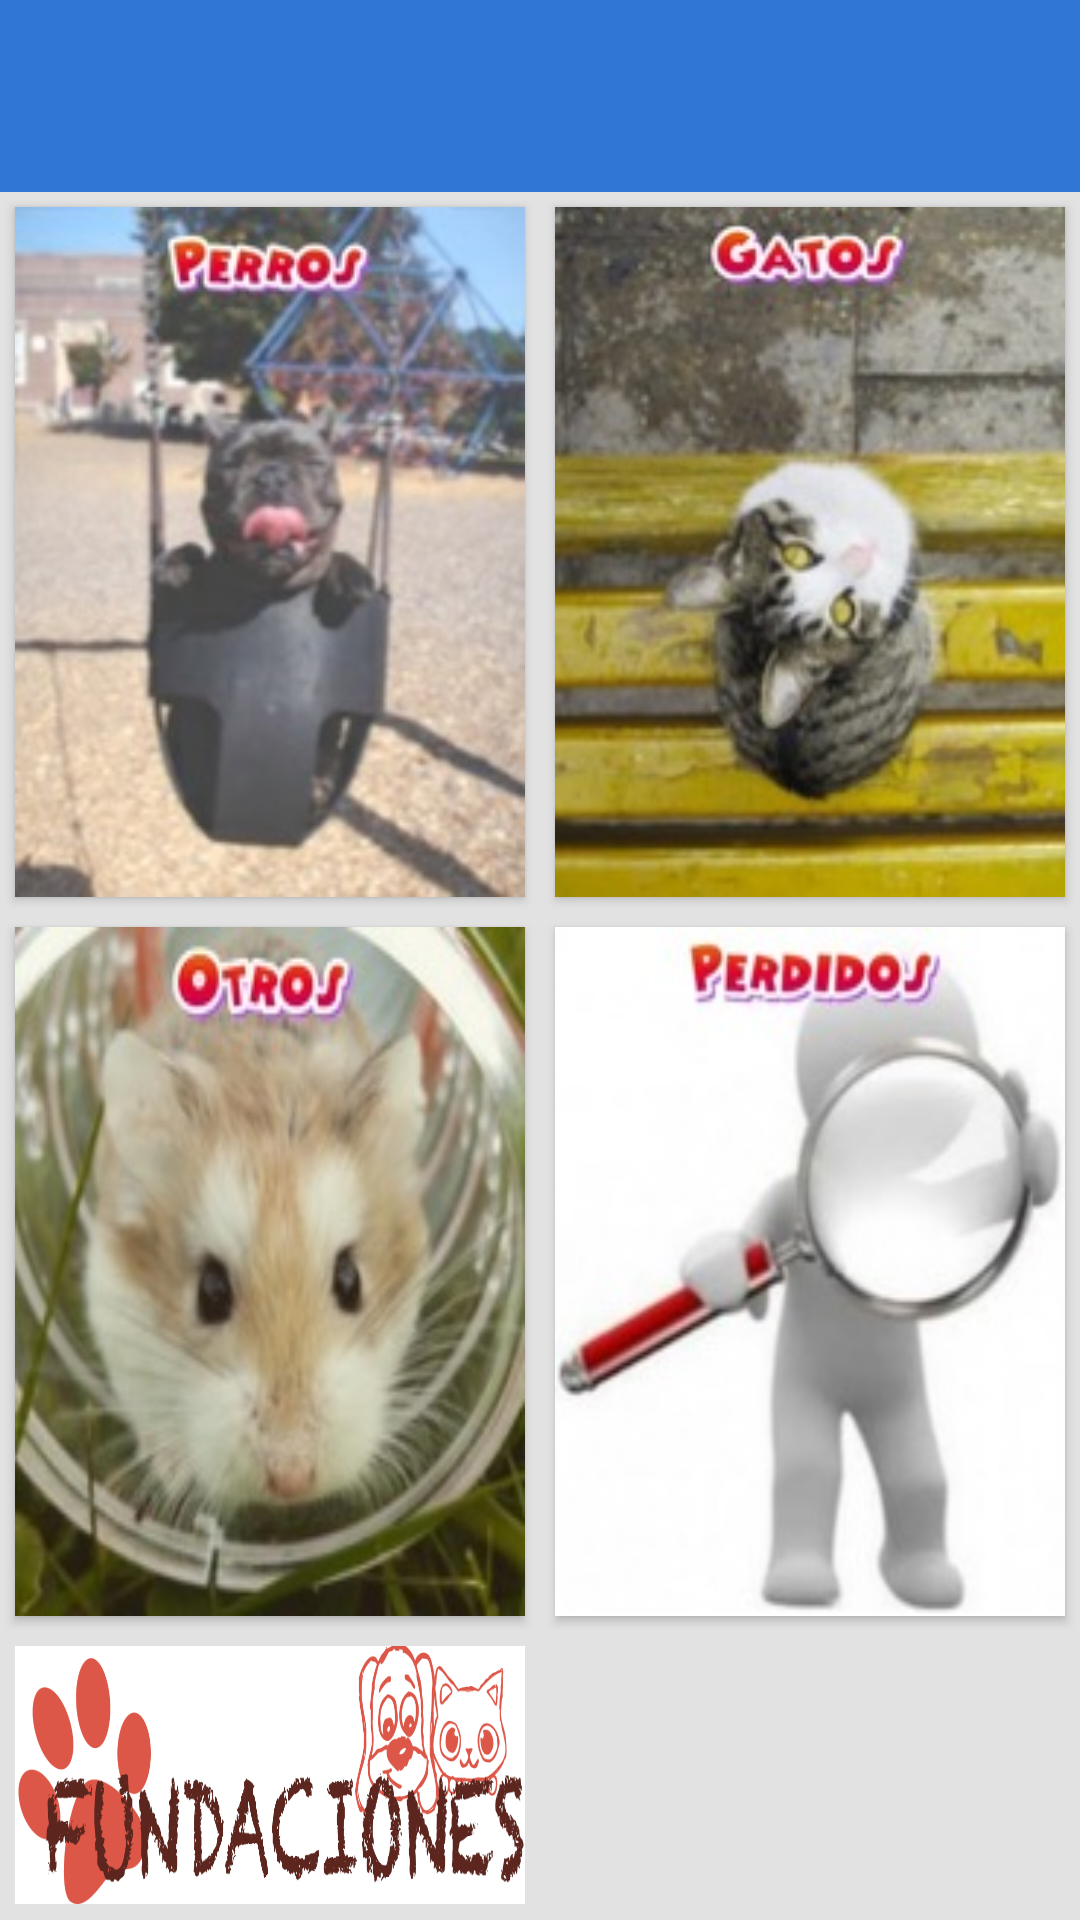

Reconstruct the res/layout file that produces this screen, plus the resources it refers to.
<!-- AndroidManifest.xml: activity theme AppTheme.NoActionBar -->
<!-- res/layout/activity_main.xml -->
<?xml version="1.0" encoding="utf-8"?>
<RelativeLayout
    xmlns:android="http://schemas.android.com/apk/res/android"
    xmlns:app="http://schemas.android.com/apk/res-auto"
    xmlns:tools="http://schemas.android.com/tools"
    android:id="@+id/main_content"
    android:layout_width="match_parent"
    android:layout_height="match_parent"
    android:fitsSystemWindows="true"
    tools:context=".main.ui.MainActivity"
    android:background="#E2E2E2"
    android:verticalScrollbarPosition="defaultPosition">

    <android.support.design.widget.AppBarLayout
        android:id="@+id/appbar"
        android:layout_width="match_parent"
        android:layout_height="wrap_content"
        android:paddingTop="8dp"
        android:theme="@style/AppTheme.AppBarOverlay">

        <android.support.v7.widget.Toolbar
            android:id="@+id/toolbar"
            android:layout_width="match_parent"
            android:layout_height="?attr/actionBarSize"
            android:background="?attr/colorPrimary"
            app:layout_scrollFlags="scroll|enterAlways"
            app:popupTheme="@style/AppTheme.PopupOverlay">

        </android.support.v7.widget.Toolbar>
    </android.support.design.widget.AppBarLayout>

    <LinearLayout
        android:layout_width="match_parent"
        android:layout_height="match_parent"
        android:orientation="vertical"
        android:layout_below="@+id/appbar">

        <LinearLayout
            android:layout_width="match_parent"
            android:layout_height="0dp"
            android:layout_weight="0.5"
            android:orientation="horizontal">

            <Button
                android:layout_width="match_parent"
                android:layout_height="match_parent"
                android:id="@+id/imgPerro"
                android:layout_weight="1"
                android:layout_gravity="center"
                android:layout_margin="5dp"
                android:background="@drawable/perro3"
                android:clickable="true"
                android:focusable="true"
                android:foreground="?android:attr/selectableItemBackground"/>

            <Button
                android:layout_width="match_parent"
                android:layout_height="match_parent"
                android:id="@+id/imgCat"
                android:layout_weight="1"
                android:layout_gravity="center"
                android:layout_margin="5dp"
                android:background="@drawable/gato"
                android:clickable="true"
                android:focusable="true"
                android:foreground="?android:attr/selectableItemBackground"/>
        </LinearLayout>

        <LinearLayout
            android:layout_width="match_parent"
            android:layout_height="0dp"
            android:layout_weight="0.5"
            android:orientation="horizontal">

            <Button
                android:layout_width="match_parent"
                android:layout_height="match_parent"
                android:id="@+id/imgPerdidos"
                android:layout_weight="1"
                android:layout_gravity="center"
                android:layout_margin="5dp"
                android:background="@drawable/raton"
                android:clickable="true"
                android:focusable="true"
                android:foreground="?android:attr/selectableItemBackground"/>

            <Button
                android:layout_width="match_parent"
                android:layout_height="match_parent"
                android:id="@+id/imgEncontrar"
                android:layout_weight="1"
                android:layout_gravity="center"
                android:layout_margin="5dp"
                android:background="@drawable/buscando"
                android:clickable="true"
                android:focusable="true"
                android:foreground="?android:attr/selectableItemBackground"/>
        </LinearLayout>

        <LinearLayout
            android:layout_width="match_parent"
            android:layout_height="0dp"
            android:layout_weight="0.2"
            android:orientation="horizontal">

            <Button
                android:layout_width="match_parent"
                android:layout_height="match_parent"
                android:id="@+id/imgFundation"
                android:layout_weight="1"
                android:layout_gravity="center"
                android:layout_margin="5dp"
                android:background="@drawable/btnf"
                android:clickable="true"
                android:focusable="true"
                android:foreground="?android:attr/selectableItemBackground"
                />

            <Button
                android:layout_width="match_parent"
                android:layout_height="match_parent"
                android:id="@+id/imgEventos"
                android:layout_weight="1"
                android:layout_gravity="center"
                android:layout_margin="5dp"
                android:background="@drawable/eventos2"
                android:clickable="true"
                android:focusable="true"
                android:foreground="?android:attr/selectableItemBackground"
                />
        </LinearLayout>
    </LinearLayout>
</RelativeLayout>
<!-- resources referenced by this layout -->
<resources>
  <!-- drawable btnf: png bitmap (drawable, 85283 bytes) -->
  <!-- drawable buscando: jpg bitmap (drawable, 7550 bytes) -->
  <!-- drawable gato: jpg bitmap (drawable, 14065 bytes) -->
  <!-- drawable perro3: jpg bitmap (drawable, 13857 bytes) -->
  <!-- drawable raton: jpg bitmap (drawable, 12378 bytes) -->
  <style name="AppTheme.AppBarOverlay" parent="ThemeOverlay.AppCompat.Dark.ActionBar" />
  <style name="AppTheme.PopupOverlay" parent="ThemeOverlay.AppCompat.Light" />
  <style name="AppTheme.NoActionBar">
          <item name="windowActionBar">false</item>
          <item name="windowNoTitle">true</item>
      </style>
</resources>
